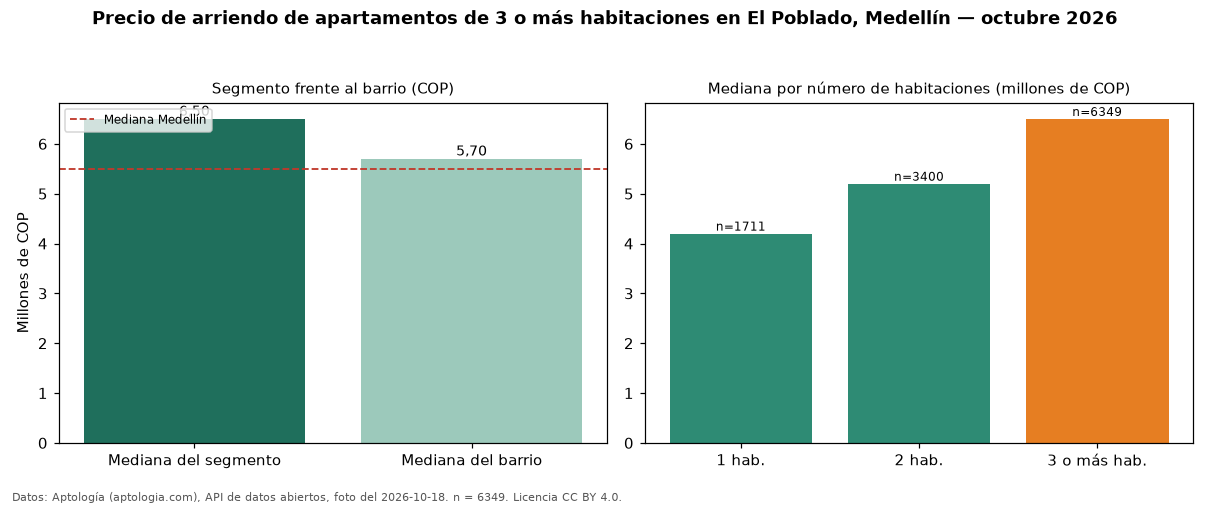

The file beside this chart, header and first rows:
seccion, metrica, valor_cop, n
precio, mediana, 6500000, 6349
habitaciones, 1, 4200000, 1711
habitaciones, 2, 5200000, 3400
habitaciones, 3+, 6500000, 6349
barrio, mediana_barrio_todos_los_tamanos, 5700000, 11484
ciudad, mediana_ciudad, 5500000, 
fuente, fecha_foto, 2026-10-18, 
fuente, atribucion, https://www.aptologia.com/arriendo/medel…, 
